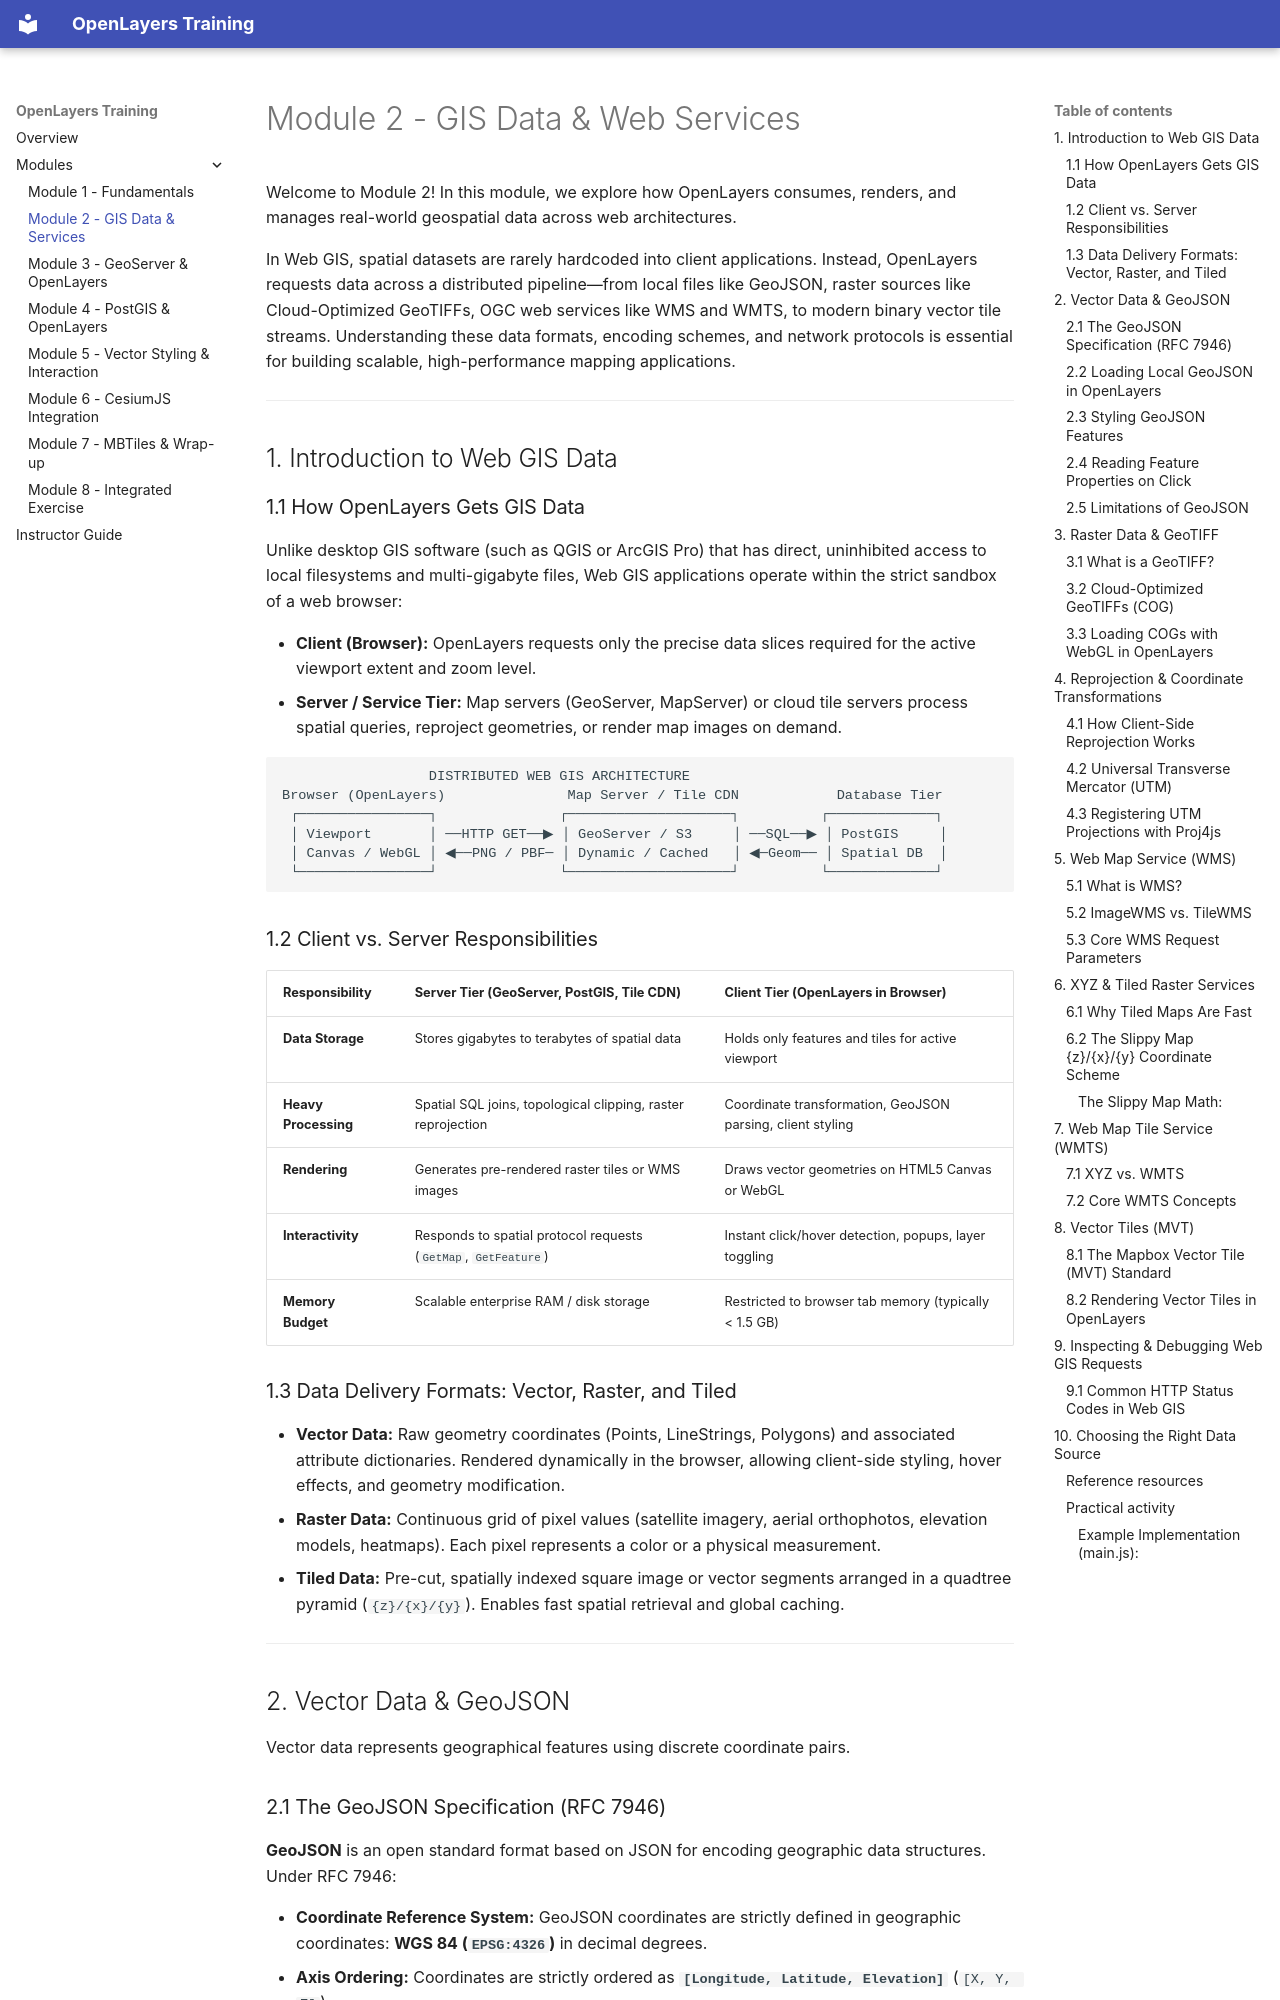

repository: Rotten-Grapes-Pvt-Ltd/Trainings-openlayers · page: module-2/index.html · generator: mkdocs

# Module 2 - GIS Data & Web Services

Welcome to Module 2! In this module, we explore how OpenLayers consumes, renders, and manages real-world geospatial data across web architectures. 

In Web GIS, spatial datasets are rarely hardcoded into client applications. Instead, OpenLayers requests data across a distributed pipeline—from local files like GeoJSON, raster sources like Cloud-Optimized GeoTIFFs, OGC web services like WMS and WMTS, to modern binary vector tile streams. Understanding these data formats, encoding schemes, and network protocols is essential for building scalable, high-performance mapping applications.

---

## 1. Introduction to Web GIS Data

### 1.1 How OpenLayers Gets GIS Data

Unlike desktop GIS software (such as QGIS or ArcGIS Pro) that has direct, uninhibited access to local filesystems and multi-gigabyte files, Web GIS applications operate within the strict sandbox of a web browser:

- **Client (Browser):** OpenLayers requests only the precise data slices required for the active viewport extent and zoom level.
- **Server / Service Tier:** Map servers (GeoServer, MapServer) or cloud tile servers process spatial queries, reproject geometries, or render map images on demand.

```text
                  DISTRIBUTED WEB GIS ARCHITECTURE
Browser (OpenLayers)               Map Server / Tile CDN            Database Tier
 ┌────────────────┐               ┌────────────────────┐          ┌─────────────┐
 │ Viewport       │ ──HTTP GET──▶ │ GeoServer / S3     │ ──SQL──▶ │ PostGIS     │
 │ Canvas / WebGL │ ◀──PNG / PBF─ │ Dynamic / Cached   │ ◀─Geom── │ Spatial DB  │
 └────────────────┘               └────────────────────┘          └─────────────┘
```

### 1.2 Client vs. Server Responsibilities

| Responsibility | Server Tier (GeoServer, PostGIS, Tile CDN) | Client Tier (OpenLayers in Browser) |
|---|---|---|
| **Data Storage** | Stores gigabytes to terabytes of spatial data | Holds only features and tiles for active viewport |
| **Heavy Processing** | Spatial SQL joins, topological clipping, raster reprojection | Coordinate transformation, GeoJSON parsing, client styling |
| **Rendering** | Generates pre-rendered raster tiles or WMS images | Draws vector geometries on HTML5 Canvas or WebGL |
| **Interactivity** | Responds to spatial protocol requests (`GetMap`, `GetFeature`) | Instant click/hover detection, popups, layer toggling |
| **Memory Budget** | Scalable enterprise RAM / disk storage | Restricted to browser tab memory (typically < 1.5 GB) |

### 1.3 Data Delivery Formats: Vector, Raster, and Tiled

- **Vector Data:** Raw geometry coordinates (Points, LineStrings, Polygons) and associated attribute dictionaries. Rendered dynamically in the browser, allowing client-side styling, hover effects, and geometry modification.
- **Raster Data:** Continuous grid of pixel values (satellite imagery, aerial orthophotos, elevation models, heatmaps). Each pixel represents a color or a physical measurement.
- **Tiled Data:** Pre-cut, spatially indexed square image or vector segments arranged in a quadtree pyramid (`{z}/{x}/{y}`). Enables fast spatial retrieval and global caching.

---
